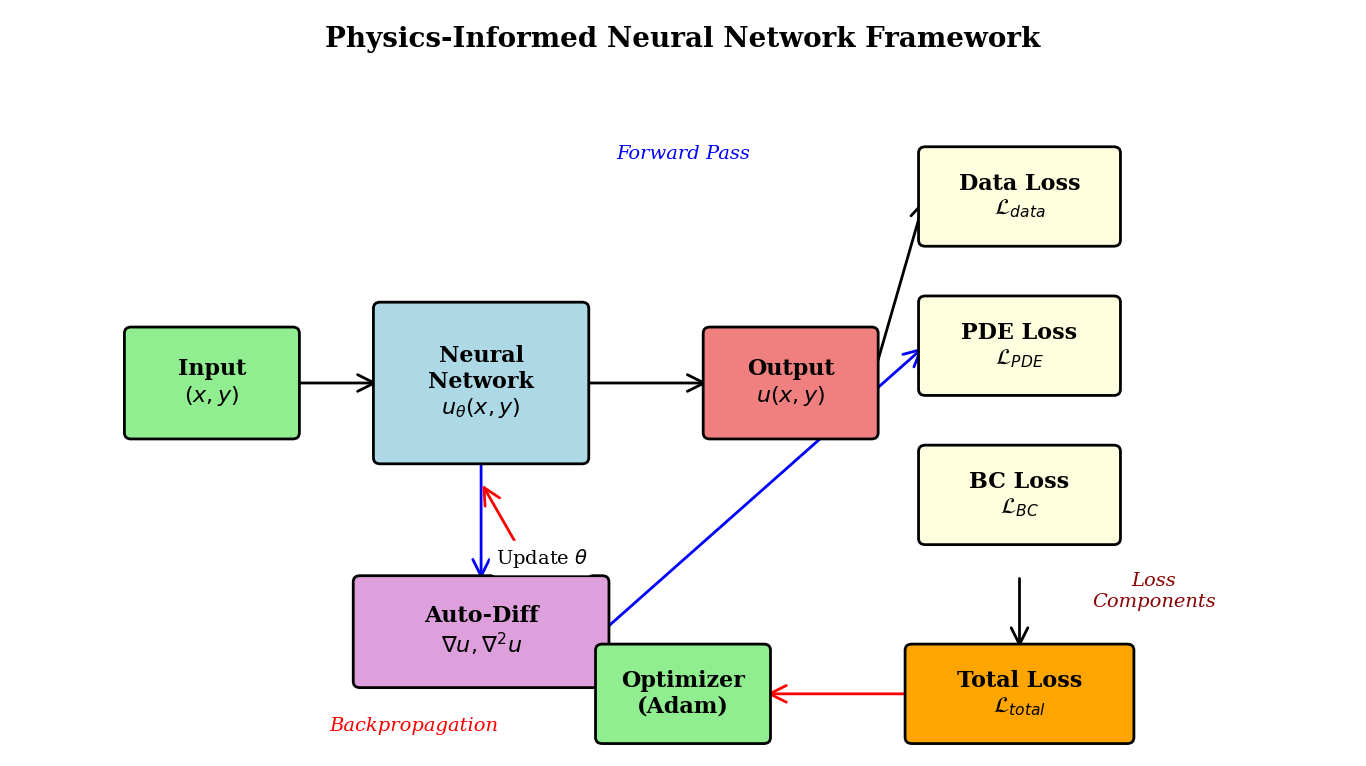
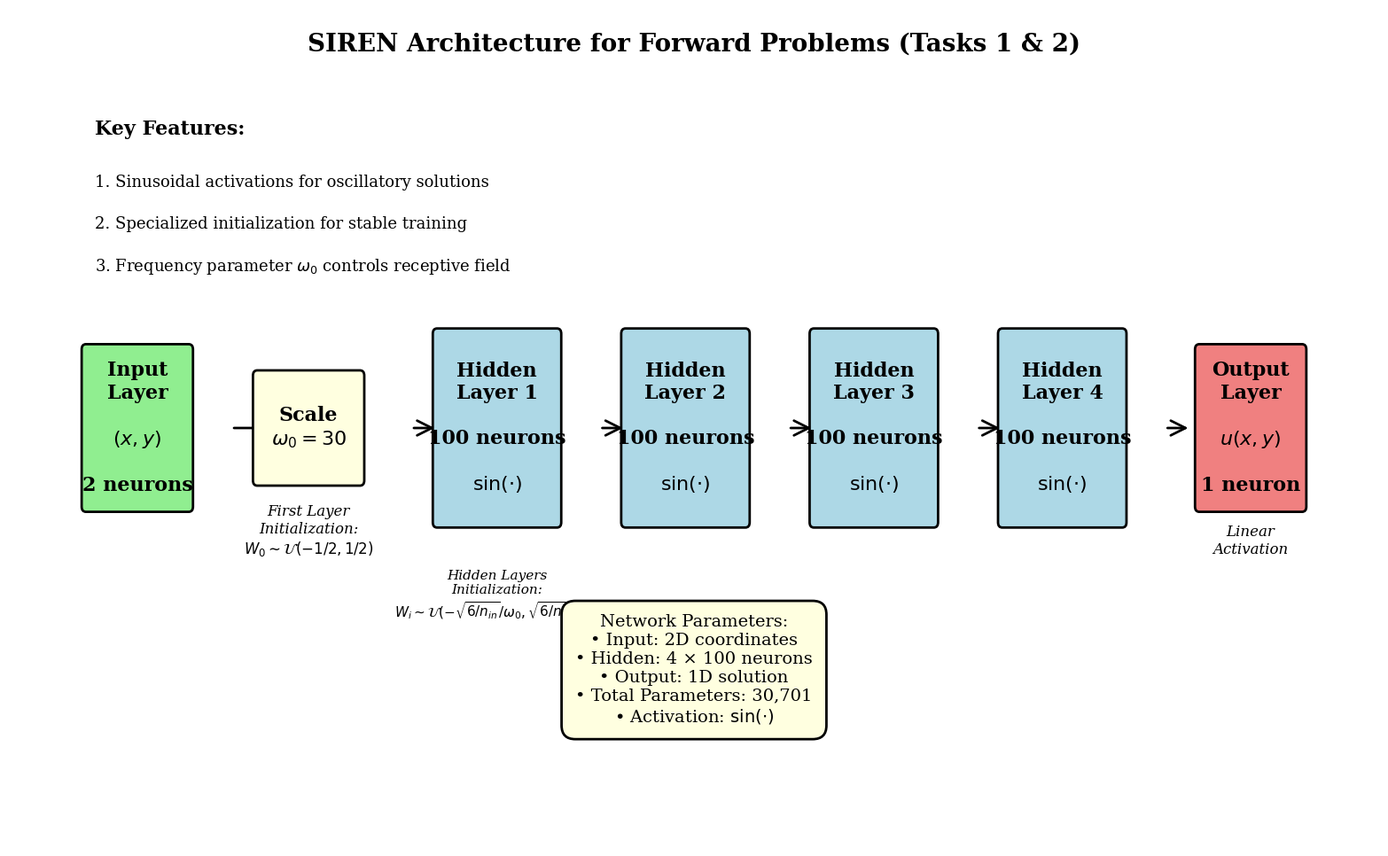
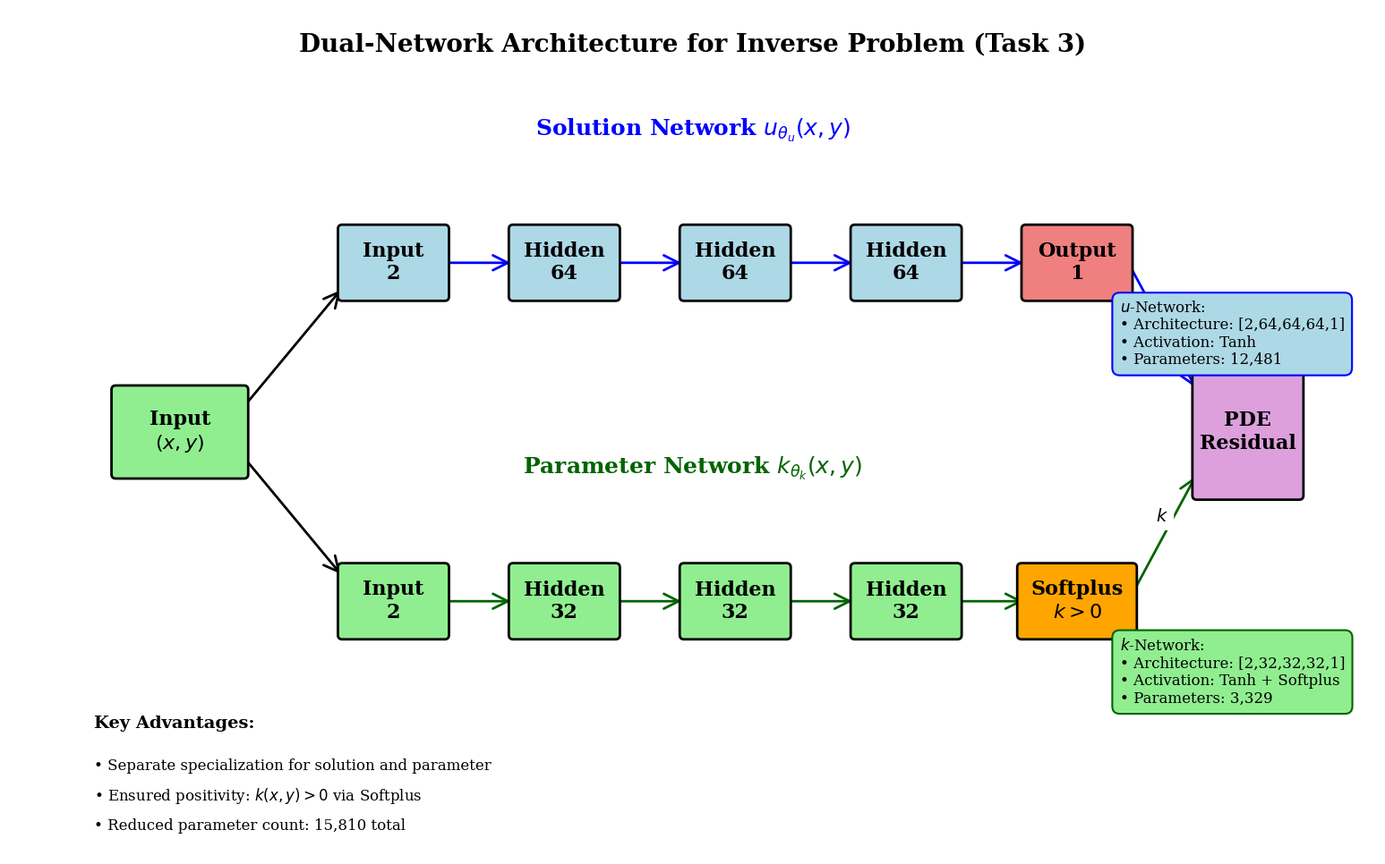
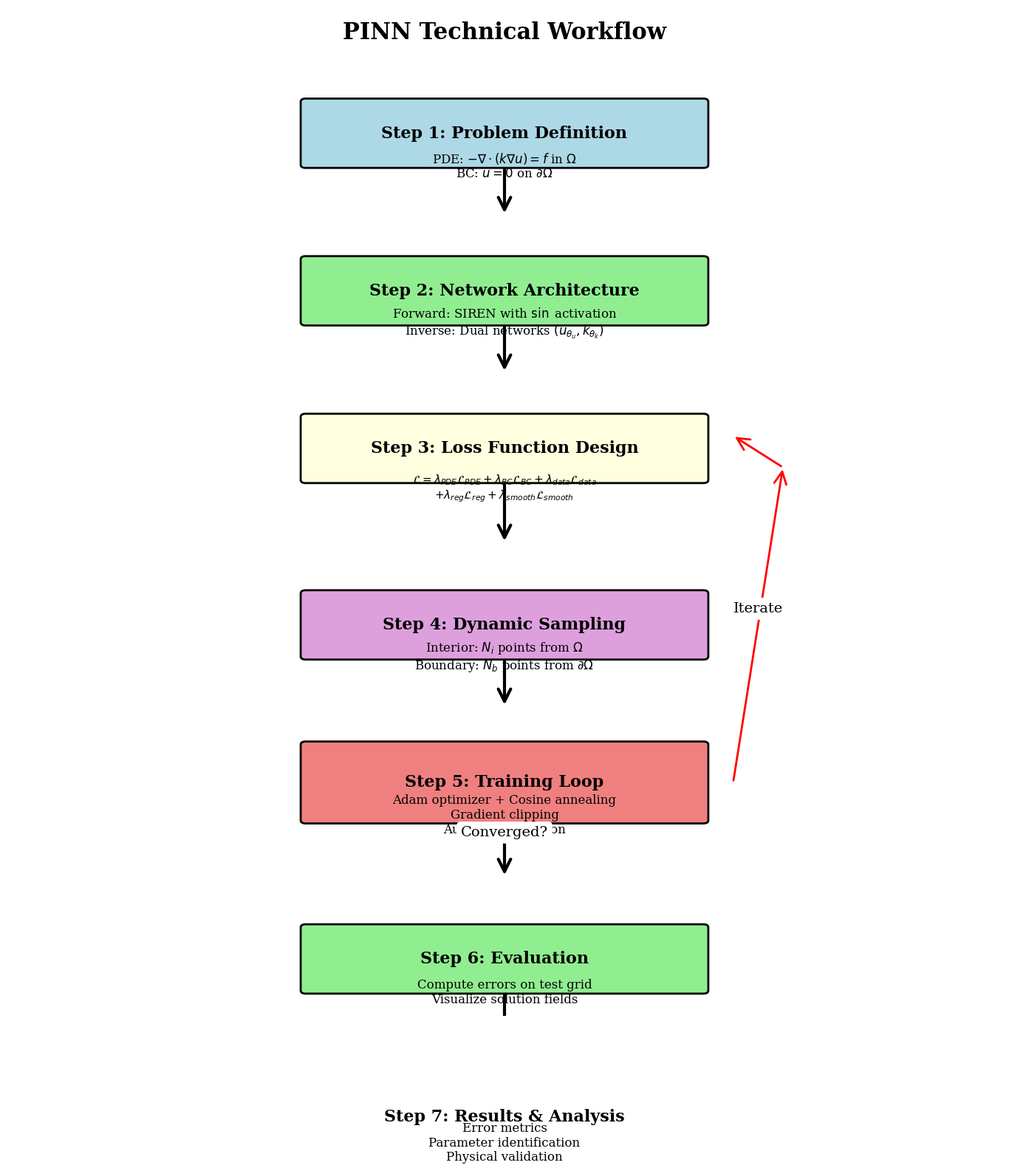
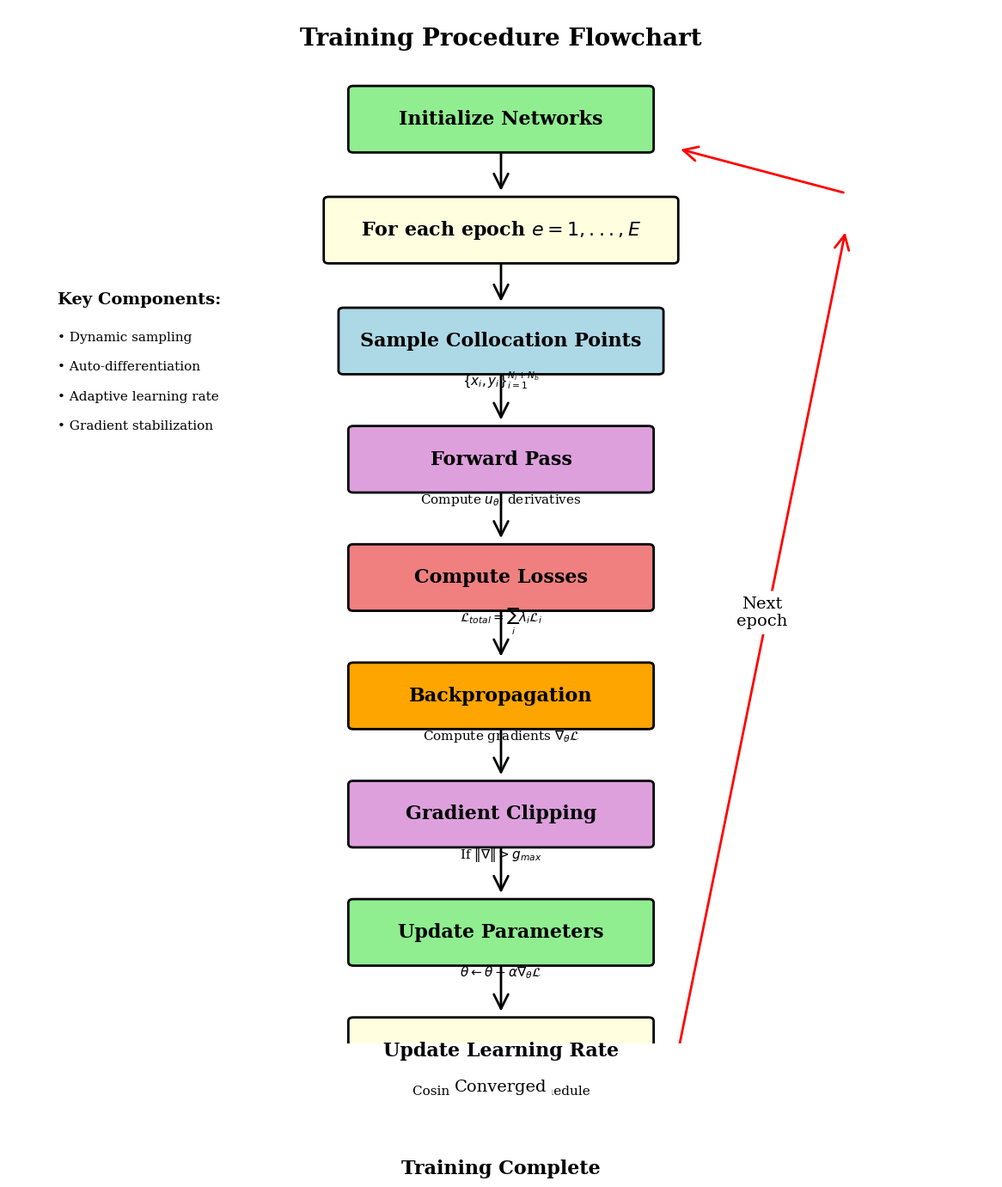

The script that saved these images, in order:
"""
Generate all architecture and workflow diagrams for the paper
Unified script to create:
1. PINN principle diagram
2. SIREN architecture diagram  
3. Dual-network architecture (Task 3)
4. Technical workflow diagram
5. Training procedure flowchart
"""

import matplotlib.pyplot as plt
import matplotlib.patches as mpatches
from matplotlib.patches import FancyBboxPatch, FancyArrowPatch, Circle, Rectangle, Wedge
import numpy as np
from pathlib import Path

# Set publication-quality plot parameters
plt.rcParams['font.family'] = 'serif'
plt.rcParams['font.size'] = 18
plt.rcParams['axes.labelsize'] = 18
plt.rcParams['axes.titlesize'] = 18
plt.rcParams['legend.fontsize'] = 16
plt.rcParams['figure.dpi'] = 300
plt.rcParams['savefig.dpi'] = 300
plt.rcParams['savefig.bbox'] = 'tight'

# Create output directory
output_dir = Path('paper_figures')
output_dir.mkdir(exist_ok=True)

def add_arrow(ax, x1, y1, x2, y2, label='', color='black', lw=2):
    """Add a fancy arrow between two points"""
    arrow = FancyArrowPatch(
        (x1, y1), (x2, y2),
        arrowstyle='->', 
        mutation_scale=30, 
        lw=lw,
        color=color,
        zorder=1
    )
    ax.add_patch(arrow)
    if label:
        mid_x, mid_y = (x1 + x2) / 2, (y1 + y2) / 2
        ax.text(mid_x, mid_y + 0.15, label, ha='center', va='bottom', 
                fontsize=14, bbox=dict(boxstyle='round,pad=0.3', 
                facecolor='white', edgecolor='none'))

def add_box(ax, x, y, width, height, text, color='lightblue', textcolor='black'):
    """Add a fancy box with text"""
    box = FancyBboxPatch(
        (x - width/2, y - height/2), width, height,
        boxstyle="round,pad=0.05", 
        edgecolor='black',
        facecolor=color,
        linewidth=2,
        zorder=2
    )
    ax.add_patch(box)
    ax.text(x, y, text, ha='center', va='center', 
            fontsize=16, weight='bold', color=textcolor, zorder=3)


def plot_pinn_principle():
    """
    Figure 1: PINN Principle Diagram
    Shows the fundamental concept of PINNs
    """
    print("Generating PINN principle diagram...")
    
    fig, ax = plt.subplots(figsize=(14, 8))
    ax.set_xlim(0, 10)
    ax.set_ylim(0, 6)
    ax.axis('off')
    
    # Title
    ax.text(5, 5.7, 'Physics-Informed Neural Network Framework', 
            ha='center', fontsize=20, weight='bold')
    
    # Input layer
    add_box(ax, 1.5, 3, 1.2, 0.8, 'Input\n$(x, y)$', 'lightgreen')
    
    # Neural network
    add_box(ax, 3.5, 3, 1.5, 1.2, 'Neural\nNetwork\n$u_\\theta(x,y)$', 'lightblue')
    
    # Output
    add_box(ax, 5.8, 3, 1.2, 0.8, 'Output\n$u(x,y)$', 'lightcoral')
    
    # Automatic differentiation
    add_box(ax, 3.5, 1, 1.8, 0.8, 'Auto-Diff\n$\\nabla u, \\nabla^2 u$', 'plum')
    
    # Loss components
    add_box(ax, 7.5, 4.5, 1.4, 0.7, 'Data Loss\n$\\mathcal{L}_{data}$', 'lightyellow')
    add_box(ax, 7.5, 3.3, 1.4, 0.7, 'PDE Loss\n$\\mathcal{L}_{PDE}$', 'lightyellow')
    add_box(ax, 7.5, 2.1, 1.4, 0.7, 'BC Loss\n$\\mathcal{L}_{BC}$', 'lightyellow')
    
    # Total loss
    add_box(ax, 7.5, 0.5, 1.6, 0.7, 'Total Loss\n$\\mathcal{L}_{total}$', 'orange')
    
    # Optimizer
    add_box(ax, 5, 0.5, 1.2, 0.7, 'Optimizer\n(Adam)', 'lightgreen')
    
    # Arrows
    add_arrow(ax, 2.1, 3, 2.75, 3, '', 'black')
    add_arrow(ax, 4.25, 3, 5.2, 3, '', 'black')
    add_arrow(ax, 3.5, 2.4, 3.5, 1.4, '', 'blue')
    add_arrow(ax, 4.4, 1, 6.8, 3.3, '', 'blue')
    add_arrow(ax, 6.4, 3, 6.8, 4.5, '', 'black')
    add_arrow(ax, 7.5, 1.45, 7.5, 0.85, '', 'black')
    add_arrow(ax, 6.9, 0.5, 5.6, 0.5, '', 'red')
    add_arrow(ax, 4.4, 0.5, 3.5, 2.2, 'Update $\\theta$', 'red')
    
    # Annotations
    ax.text(5, 4.8, 'Forward Pass', ha='center', fontsize=14, 
            style='italic', color='blue')
    ax.text(8.5, 1.2, 'Loss\nComponents', ha='center', fontsize=14,
            style='italic', color='darkred')
    ax.text(3, 0.2, 'Backpropagation', ha='center', fontsize=14,
            style='italic', color='red')
    
    plt.tight_layout()
    plt.savefig(output_dir / 'pinn_principle.pdf')
    plt.savefig(output_dir / 'pinn_principle.png')
    plt.close()
    print("  ✓ Saved: pinn_principle.pdf")


def plot_siren_architecture():
    """
    Figure 2: SIREN Network Architecture
    Detailed layer-by-layer structure
    """
    print("\nGenerating SIREN architecture diagram...")
    
    fig, ax = plt.subplots(figsize=(16, 10))
    ax.set_xlim(0, 16)
    ax.set_ylim(0, 8)
    ax.axis('off')
    
    # Title
    ax.text(8, 7.6, 'SIREN Architecture for Forward Problems (Tasks 1 & 2)', 
            ha='center', fontsize=20, weight='bold')
    
    # Input layer
    y_start = 4
    x_pos = 1.5
    
    # Input
    add_box(ax, x_pos, y_start, 1.2, 1.5, 'Input\nLayer\n\n$(x, y)$\n\n2 neurons', 
            'lightgreen', 'black')
    
    # First scaling
    x_pos += 2
    add_arrow(ax, x_pos-0.9, y_start, x_pos-0.3, y_start, '', 'black', 2)
    add_box(ax, x_pos, y_start, 1.2, 1, 'Scale\n$\\omega_0=30$', 'lightyellow')
    ax.text(x_pos, y_start-1.2, 'First Layer\nInitialization:\n$W_0 \\sim \\mathcal{U}(-1/2, 1/2)$',
            ha='center', fontsize=12, style='italic')
    
    # Hidden layers
    for i in range(4):
        x_pos += 2.2
        add_arrow(ax, x_pos-1.0, y_start, x_pos-0.7, y_start, '', 'black', 2)
        
        add_box(ax, x_pos, y_start, 1.4, 1.8, 
                f'Hidden\nLayer {i+1}\n\n100 neurons\n\n$\\sin(\\cdot)$', 
                'lightblue', 'black')
        
        if i == 0:
            ax.text(x_pos, y_start-1.8, 'Hidden Layers\nInitialization:\n$W_i \\sim \\mathcal{U}(-\\sqrt{6/n_{in}}/\\omega_0, \\sqrt{6/n_{in}}/\\omega_0)$',
                    ha='center', fontsize=11, style='italic')
    
    # Output layer
    x_pos += 2.2
    add_arrow(ax, x_pos-1.0, y_start, x_pos-0.7, y_start, '', 'black', 2)
    add_box(ax, x_pos, y_start, 1.2, 1.5, 'Output\nLayer\n\n$u(x,y)$\n\n1 neuron',
            'lightcoral', 'black')
    ax.text(x_pos, y_start-1.2, 'Linear\nActivation',
            ha='center', fontsize=12, style='italic')
    
    # Network info box
    info_text = ('Network Parameters:\n'
                 '• Input: 2D coordinates\n'
                 '• Hidden: 4 × 100 neurons\n'
                 '• Output: 1D solution\n'
                 '• Total Parameters: 30,701\n'
                 '• Activation: $\\sin(\\cdot)$')
    ax.text(8, 1.2, info_text, ha='center', fontsize=14,
            bbox=dict(boxstyle='round,pad=0.8', facecolor='lightyellow', 
                     edgecolor='black', linewidth=2))
    
    # Key features
    ax.text(1, 6.8, 'Key Features:', fontsize=16, weight='bold')
    features = [
        '1. Sinusoidal activations for oscillatory solutions',
        '2. Specialized initialization for stable training',
        '3. Frequency parameter $\\omega_0$ controls receptive field'
    ]
    for i, feature in enumerate(features):
        ax.text(1, 6.3 - i*0.4, feature, fontsize=13)
    
    plt.tight_layout()
    plt.savefig(output_dir / 'siren_architecture.pdf')
    plt.savefig(output_dir / 'siren_architecture.png')
    plt.close()
    print("  ✓ Saved: siren_architecture.pdf")


def plot_dual_network_architecture():
    """
    Figure 3: Dual-Network Architecture for Inverse Problem (Task 3)
    """
    print("\nGenerating dual-network architecture diagram...")
    
    fig, ax = plt.subplots(figsize=(16, 10))
    ax.set_xlim(0, 16)
    ax.set_ylim(0, 10)
    ax.axis('off')
    
    # Title
    ax.text(8, 9.5, 'Dual-Network Architecture for Inverse Problem (Task 3)', 
            ha='center', fontsize=20, weight='bold')
    
    # Shared input
    add_box(ax, 2, 5, 1.5, 1, 'Input\n$(x, y)$', 'lightgreen')
    
    # Upper branch - Solution Network
    y_u = 7
    ax.text(8, y_u + 1.5, 'Solution Network $u_{\\theta_u}(x,y)$', 
            ha='center', fontsize=18, weight='bold', color='blue')
    
    add_box(ax, 4.5, y_u, 1.2, 0.8, 'Input\n2', 'lightblue')
    add_box(ax, 6.5, y_u, 1.2, 0.8, 'Hidden\n64', 'lightblue')
    add_box(ax, 8.5, y_u, 1.2, 0.8, 'Hidden\n64', 'lightblue')
    add_box(ax, 10.5, y_u, 1.2, 0.8, 'Hidden\n64', 'lightblue')
    add_box(ax, 12.5, y_u, 1.2, 0.8, 'Output\n1', 'lightcoral')
    
    # Arrows for upper branch
    for i in range(4):
        add_arrow(ax, 4.5 + i*2 + 0.6, y_u, 4.5 + (i+1)*2 - 0.6, y_u, '', 'blue')
    
    # Lower branch - Parameter Network
    y_k = 3
    ax.text(8, y_k + 1.5, 'Parameter Network $k_{\\theta_k}(x,y)$', 
            ha='center', fontsize=18, weight='bold', color='darkgreen')
    
    add_box(ax, 4.5, y_k, 1.2, 0.8, 'Input\n2', 'lightgreen')
    add_box(ax, 6.5, y_k, 1.2, 0.8, 'Hidden\n32', 'lightgreen')
    add_box(ax, 8.5, y_k, 1.2, 0.8, 'Hidden\n32', 'lightgreen')
    add_box(ax, 10.5, y_k, 1.2, 0.8, 'Hidden\n32', 'lightgreen')
    add_box(ax, 12.5, y_k, 1.3, 0.8, 'Softplus\n$k>0$', 'orange')
    
    # Arrows for lower branch
    for i in range(4):
        add_arrow(ax, 4.5 + i*2 + 0.6, y_k, 4.5 + (i+1)*2 - 0.6, y_k, '', 'darkgreen')
    
    # Input splitting arrows
    add_arrow(ax, 2.75, 5.3, 3.9, y_u-0.3, '', 'black', 2)
    add_arrow(ax, 2.75, 4.7, 3.9, y_k+0.3, '', 'black', 2)
    
    # Output combining
    add_box(ax, 14.5, 5, 1.2, 1.5, 'PDE\nResidual', 'plum')
    add_arrow(ax, 13.1, y_u, 13.9, 5.5, '$u$', 'blue')
    add_arrow(ax, 13.1, y_k, 13.9, 4.5, '$k$', 'darkgreen')
    
    # Network specifications
    spec_u = ('$u$-Network:\n'
             '• Architecture: [2,64,64,64,1]\n'
             '• Activation: Tanh\n'
             '• Parameters: 12,481')
    ax.text(13, y_u - 1.2, spec_u, fontsize=12,
            bbox=dict(boxstyle='round,pad=0.5', facecolor='lightblue', 
                     edgecolor='blue', linewidth=1.5))
    
    spec_k = ('$k$-Network:\n'
             '• Architecture: [2,32,32,32,1]\n'
             '• Activation: Tanh + Softplus\n'
             '• Parameters: 3,329')
    ax.text(13, y_k - 1.2, spec_k, fontsize=12,
            bbox=dict(boxstyle='round,pad=0.5', facecolor='lightgreen', 
                     edgecolor='darkgreen', linewidth=1.5))
    
    # Key advantages
    ax.text(1, 1.5, 'Key Advantages:', fontsize=14, weight='bold')
    advantages = [
        '• Separate specialization for solution and parameter',
        '• Ensured positivity: $k(x,y) > 0$ via Softplus',
        '• Reduced parameter count: 15,810 total'
    ]
    for i, adv in enumerate(advantages):
        ax.text(1, 1.0 - i*0.35, adv, fontsize=12)
    
    plt.tight_layout()
    plt.savefig(output_dir / 'dual_network_architecture.pdf')
    plt.savefig(output_dir / 'dual_network_architecture.png')
    plt.close()
    print("  ✓ Saved: dual_network_architecture.pdf")


def plot_workflow_diagram():
    """
    Figure 4: Complete Technical Workflow
    Shows the entire process from problem to solution
    """
    print("\nGenerating technical workflow diagram...")
    
    fig, ax = plt.subplots(figsize=(14, 16))
    ax.set_xlim(0, 10)
    ax.set_ylim(0, 16)
    ax.axis('off')
    
    # Title
    ax.text(5, 15.5, 'PINN Technical Workflow', 
            ha='center', fontsize=22, weight='bold')
    
    y = 14
    
    # Step 1: Problem Definition
    add_box(ax, 5, y, 4, 1, 'Step 1: Problem Definition', 'lightblue')
    ax.text(5, y-0.7, 'PDE: $-\\nabla \\cdot (k\\nabla u) = f$ in $\\Omega$\nBC: $u = 0$ on $\\partial\\Omega$',
            ha='center', fontsize=12)
    add_arrow(ax, 5, y-0.5, 5, y-1.3, '', 'black', 3)
    y -= 2.5
    
    # Step 2: Network Design
    add_box(ax, 5, y, 4, 1, 'Step 2: Network Architecture', 'lightgreen')
    ax.text(5, y-0.7, 'Forward: SIREN with $\\sin$ activation\nInverse: Dual networks $(u_{\\theta_u}, k_{\\theta_k})$',
            ha='center', fontsize=12)
    add_arrow(ax, 5, y-0.5, 5, y-1.3, '', 'black', 3)
    y -= 2.5
    
    # Step 3: Loss Function
    add_box(ax, 5, y, 4, 1, 'Step 3: Loss Function Design', 'lightyellow')
    ax.text(5, y-0.8, '$\\mathcal{L} = \\lambda_{PDE}\\mathcal{L}_{PDE} + \\lambda_{BC}\\mathcal{L}_{BC} + \\lambda_{data}\\mathcal{L}_{data}$\n$+ \\lambda_{reg}\\mathcal{L}_{reg} + \\lambda_{smooth}\\mathcal{L}_{smooth}$',
            ha='center', fontsize=11)
    add_arrow(ax, 5, y-0.5, 5, y-1.5, '', 'black', 3)
    y -= 2.8
    
    # Step 4: Collocation Sampling
    add_box(ax, 5, y, 4, 1, 'Step 4: Dynamic Sampling', 'plum')
    ax.text(5, y-0.7, 'Interior: $N_i$ points from $\\Omega$\nBoundary: $N_b$ points from $\\partial\\Omega$',
            ha='center', fontsize=12)
    add_arrow(ax, 5, y-0.5, 5, y-1.3, '', 'black', 3)
    y -= 2.5
    
    # Step 5: Training Loop
    add_box(ax, 5, y, 4, 1.2, 'Step 5: Training Loop', 'lightcoral')
    ax.text(5, y-0.8, 'Adam optimizer + Cosine annealing\nGradient clipping\nAuto-differentiation',
            ha='center', fontsize=12)
    
    # Iteration arrow
    add_arrow(ax, 7.3, y, 7.8, y+5, 'Iterate', 'red', 2)
    add_arrow(ax, 7.8, y+5, 7.3, y+5.5, '', 'red', 2)
    
    add_arrow(ax, 5, y-0.6, 5, y-1.5, 'Converged?', 'black', 3)
    y -= 2.8
    
    # Step 6: Evaluation
    add_box(ax, 5, y, 4, 1, 'Step 6: Evaluation', 'lightgreen')
    ax.text(5, y-0.7, 'Compute errors on test grid\nVisualize solution fields',
            ha='center', fontsize=12)
    add_arrow(ax, 5, y-0.5, 5, y-1.3, '', 'black', 3)
    y -= 2.5
    
    # Step 7: Results
    add_box(ax, 5, y, 4, 1, 'Step 7: Results & Analysis', 'orange')
    ax.text(5, y-0.7, 'Error metrics\nParameter identification\nPhysical validation',
            ha='center', fontsize=12)
    
    plt.tight_layout()
    plt.savefig(output_dir / 'workflow_diagram.pdf')
    plt.savefig(output_dir / 'workflow_diagram.png')
    plt.close()
    print("  ✓ Saved: workflow_diagram.pdf")


def plot_training_procedure():
    """
    Figure 5: Detailed Training Procedure Flowchart
    """
    print("\nGenerating training procedure flowchart...")
    
    fig, ax = plt.subplots(figsize=(12, 14))
    ax.set_xlim(0, 10)
    ax.set_ylim(0, 14)
    ax.axis('off')
    
    # Title
    ax.text(5, 13.5, 'Training Procedure Flowchart', 
            ha='center', fontsize=20, weight='bold')
    
    y = 12.5
    
    # Initialize
    add_box(ax, 5, y, 3, 0.8, 'Initialize Networks', 'lightgreen')
    add_arrow(ax, 5, y-0.4, 5, y-1, '', 'black', 2)
    y -= 1.5
    
    # Epoch loop start
    add_box(ax, 5, y, 3.5, 0.8, 'For each epoch $e = 1, ..., E$', 'lightyellow')
    add_arrow(ax, 5, y-0.4, 5, y-1, '', 'black', 2)
    y -= 1.5
    
    # Sample points
    add_box(ax, 5, y, 3.2, 0.8, 'Sample Collocation Points', 'lightblue')
    ax.text(5, y-0.6, '$\\{x_i, y_i\\}_{i=1}^{N_i+N_b}$', ha='center', fontsize=11)
    add_arrow(ax, 5, y-0.4, 5, y-1.1, '', 'black', 2)
    y -= 1.6
    
    # Forward pass
    add_box(ax, 5, y, 3, 0.8, 'Forward Pass', 'plum')
    ax.text(5, y-0.6, 'Compute $u_\\theta$, derivatives', ha='center', fontsize=11)
    add_arrow(ax, 5, y-0.4, 5, y-1.1, '', 'black', 2)
    y -= 1.6
    
    # Compute losses
    add_box(ax, 5, y, 3, 0.8, 'Compute Losses', 'lightcoral')
    ax.text(5, y-0.6, '$\\mathcal{L}_{total} = \\sum_i \\lambda_i \\mathcal{L}_i$', ha='center', fontsize=11)
    add_arrow(ax, 5, y-0.4, 5, y-1.1, '', 'black', 2)
    y -= 1.6
    
    # Backprop
    add_box(ax, 5, y, 3, 0.8, 'Backpropagation', 'orange')
    ax.text(5, y-0.6, 'Compute gradients $\\nabla_\\theta \\mathcal{L}$', ha='center', fontsize=11)
    add_arrow(ax, 5, y-0.4, 5, y-1.1, '', 'black', 2)
    y -= 1.6
    
    # Gradient clipping (optional)
    add_box(ax, 5, y, 3, 0.8, 'Gradient Clipping', 'plum')
    ax.text(5, y-0.6, 'If $\\|\\nabla\\| > g_{max}$', ha='center', fontsize=11)
    add_arrow(ax, 5, y-0.4, 5, y-1.1, '', 'black', 2)
    y -= 1.6
    
    # Update parameters
    add_box(ax, 5, y, 3, 0.8, 'Update Parameters', 'lightgreen')
    ax.text(5, y-0.6, '$\\theta \\leftarrow \\theta - \\alpha \\nabla_\\theta \\mathcal{L}$', ha='center', fontsize=11)
    add_arrow(ax, 5, y-0.4, 5, y-1.1, '', 'black', 2)
    y -= 1.6
    
    # Learning rate update
    add_box(ax, 5, y, 3, 0.8, 'Update Learning Rate', 'lightyellow')
    ax.text(5, y-0.6, 'Cosine annealing schedule', ha='center', fontsize=11)
    
    # Loop back
    add_arrow(ax, 6.8, y, 8.5, 11, 'Next\nepoch', 'red', 2)
    add_arrow(ax, 8.5, 11.5, 6.8, 12.1, '', 'red', 2)
    
    # Converged
    add_arrow(ax, 5, y-0.4, 5, y-1.1, 'Converged', 'darkgreen', 2)
    y -= 1.6
    
    # End
    add_box(ax, 5, y, 3, 0.8, 'Training Complete', 'lightgreen')
    
    # Side notes
    ax.text(0.5, 10, 'Key Components:', fontsize=14, weight='bold')
    notes = [
        '• Dynamic sampling',
        '• Auto-differentiation',
        '• Adaptive learning rate',
        '• Gradient stabilization'
    ]
    for i, note in enumerate(notes):
        ax.text(0.5, 9.5 - i*0.4, note, fontsize=11)
    
    plt.tight_layout()
    plt.savefig(output_dir / 'training_procedure.pdf')
    plt.savefig(output_dir / 'training_procedure.png')
    plt.close()
    print("  ✓ Saved: training_procedure.pdf")


def main():
    """Generate all diagrams"""
    print("="*70)
    print("Generating Architecture and Workflow Diagrams")
    print("="*70)
    
    # Generate all diagrams
    plot_pinn_principle()
    plot_siren_architecture()
    plot_dual_network_architecture()
    plot_workflow_diagram()
    plot_training_procedure()
    
    print("\n" + "="*70)
    print("✅ All diagrams generated successfully!")
    print("="*70)
    print(f"\nFiles saved in: {output_dir}/")
    print("\nGenerated diagrams:")
    print("  1. pinn_principle.pdf - PINN fundamental concept")
    print("  2. siren_architecture.pdf - SIREN network structure")
    print("  3. dual_network_architecture.pdf - Dual-network for Task 3")
    print("  4. workflow_diagram.pdf - Complete technical workflow")
    print("  5. training_procedure.pdf - Detailed training flowchart")
    print("\n" + "="*70)


if __name__ == '__main__':
    main()
